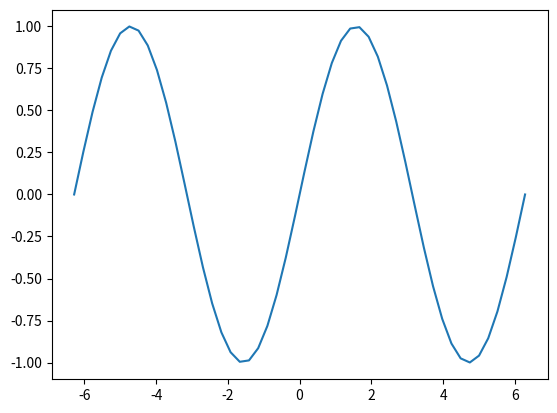

Reproduce this figure in Python.
import matplotlib.pyplot as plt;
import numpy as np;
"""
  构建一条y = sin(x) 的曲线
"""

# 构建X方向的值, 1.初始值 2.结束值 3.分成多少份
X = np.linspace(-2*np.pi,2*np.pi);
# 构建Y方向的值
Y = np.sin(X);

# 绘制直线, X ,Y 的坐标点
plt.plot(X,Y);

# 显示
plt.show();
